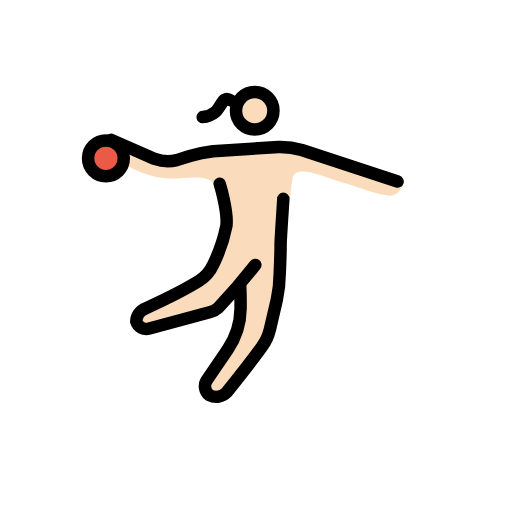
t = 0.00 s
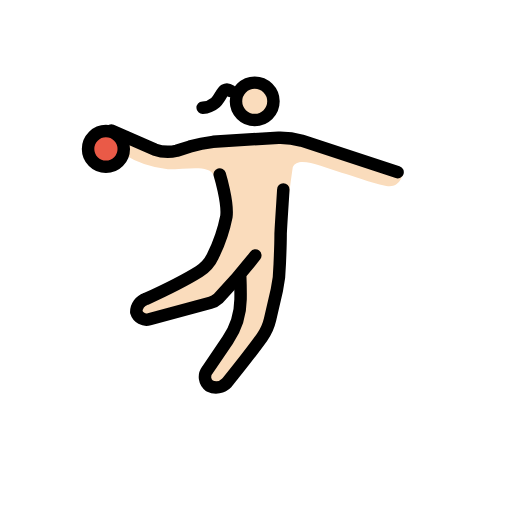
t = 0.35 s
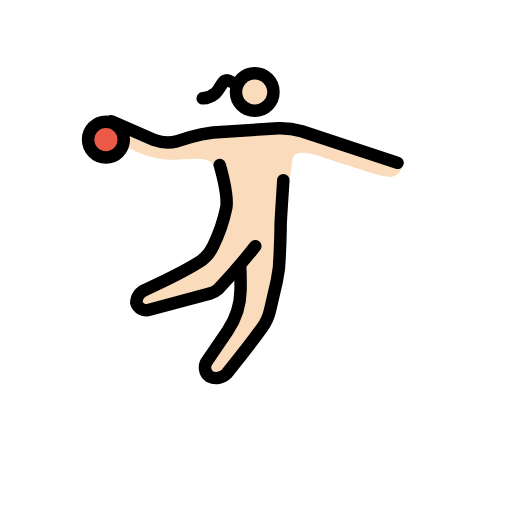
t = 0.70 s
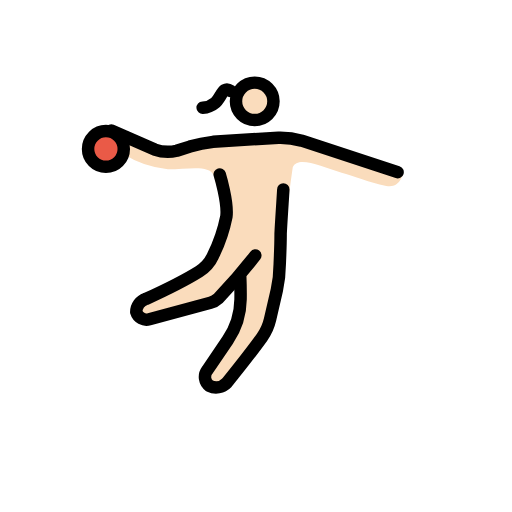
t = 1.05 s
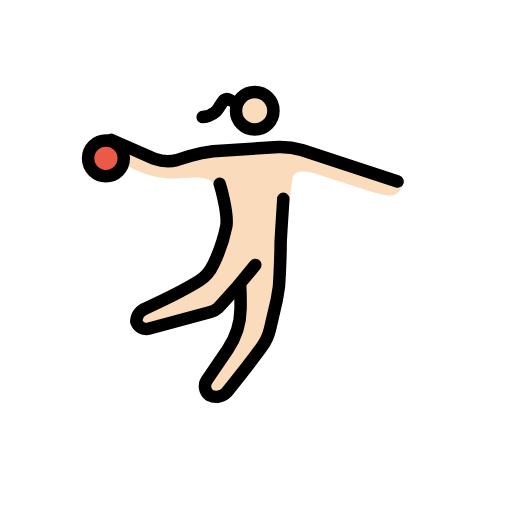
t = 1.40 s
t = 1.75 s: frame unchanged from t = 0.00 s, image omitted

The animated SVG that drew these frames (rendered in a browser with its animation timeline set to each time). Animation: 1 SMIL element (animateTransform=1); one cycle of 2.10 s, repeats indefinitely.

<?xml version='1.0' encoding='utf-8'?>
<svg xmlns="http://www.w3.org/2000/svg" id="emoji" viewBox="-5 -5 82 82" width="200" height="200" role="img">
  <title>OpenMoji: woman playing handball: light skin tone</title><g><g id="skin">
    <circle cx="35.7952" cy="12.733" r="2.8598" fill="#fadcbc" />
    <path fill="#fadcbc" d="M35.5092,19.2152,21.5914,20.2638l-7.2448-.9532s-1.3346.6673.4766,1.9065A15.9222,15.9222,0,0,0,21.8774,23.6c3.3365,0,6.5931-.7716,7.3539.963a14.3437,14.3437,0,0,0,1.0574,3.1846l.8421,1.3547-.7149,5.3087-2.3165,5.1858L16.73,45.0489l.3813,2.86,12.7261-2.9532L33.698,40.95l-.1163,1.46-.2678,3.1355a13.2684,13.2684,0,0,1-2.0981,6.1063l-3.4576,5.3156,2.5442,1.796,6.99-8.287a3.6139,3.6139,0,0,0,.76-1.5219l1.8079-7.88a3.9249,3.9249,0,0,0,.084-.5314l.6095-6.892s.6414-5.6152,1.3351-10.3534c.8377-1.9241,4.5835-.0786,7.8246.8747,1.8113.4766,4.29,1.5252,7.15,2.0972,2.0972.4766,2.6691-1.8113,2.6691-1.8113L42.0868,18.3573Z" />
  </g>
  <g id="color">
    <circle cx="11.9634" cy="20.3592" r="2.8598" fill="#ea5a47" />
  </g>
  <g id="line">
    <circle cx="11.9634" cy="20.3582" r="2.8598" fill="none" stroke="#000" stroke-miterlimit="10" stroke-width="2" />
    <circle cx="35.7952" cy="12.733" r="3" fill="none" stroke="#000" stroke-miterlimit="10" stroke-width="2" />
    <path fill="none" stroke="#000" stroke-linecap="round" stroke-linejoin="round" stroke-width="2" d="M35.8905,37.4227a90.5555,90.5555,0,0,1-5.923,6.8645,2.9679,2.9679,0,0,1-1.2624.6957l-9.7828,2.64a1.6983,1.6983,0,0,1-2.0972-1.1439A2.2778,2.2778,0,0,1,18.35,44.3816s5.5886-2.5513,8.5521-4.4092a5.8866,5.8866,0,0,0,2.2209-2.5418,25.0686,25.0686,0,0,0,2.1391-6.2632c.2841-2.2769-1.0744-6.7349-1.0744-6.7349" />
    <path fill="none" stroke="#000" stroke-linecap="round" stroke-linejoin="round" stroke-width="2" d="M33.4778,40.9126s.0743,1.6874.0494,3.5222a11.9068,11.9068,0,0,1-2.0585,6.5386l-3.3,4.8475a1.7776,1.7776,0,0,0,.3813,2.4785,2.3716,2.3716,0,0,0,2.7645-.4767s3.7957-4.72,5.6483-7.3a7.8939,7.8939,0,0,0,1.2806-2.8262L39.337,42.977a20.5445,20.5445,0,0,0,.4647-4.2037c.0674-1.5154.1449-3.4686.1415-4.7769-.0009-.6015.4305-6.9214.4305-7.1464" />
    <path fill="none" stroke="#000" stroke-linecap="round" stroke-linejoin="round" stroke-width="2" d="M12.8214,17.404l6.9588,3.05a6.3671,6.3671,0,0,0,3.5271.1907l2.0972-.6673a23.3584,23.3584,0,0,1,3.7178-.7627l10.486-.6672a12.4482,12.4482,0,0,1,3.7177.4766l15.3477,5.0523" />
    <path fill="none" stroke="#000" stroke-linecap="round" stroke-linejoin="round" stroke-width="2" d="M31.949,11.0751s-.5469-.3663-.9456-.1285c-.4693.2789-.9519,1.521-1.53,2.0009a3.3623,3.3623,0,0,1-2.0171.8049" />
  </g>
<animateTransform attributeName="transform" type="translate" values="0 0;0 -3;0 0;0 0" dur="2.1s" repeatCount="indefinite" /></g></svg>
